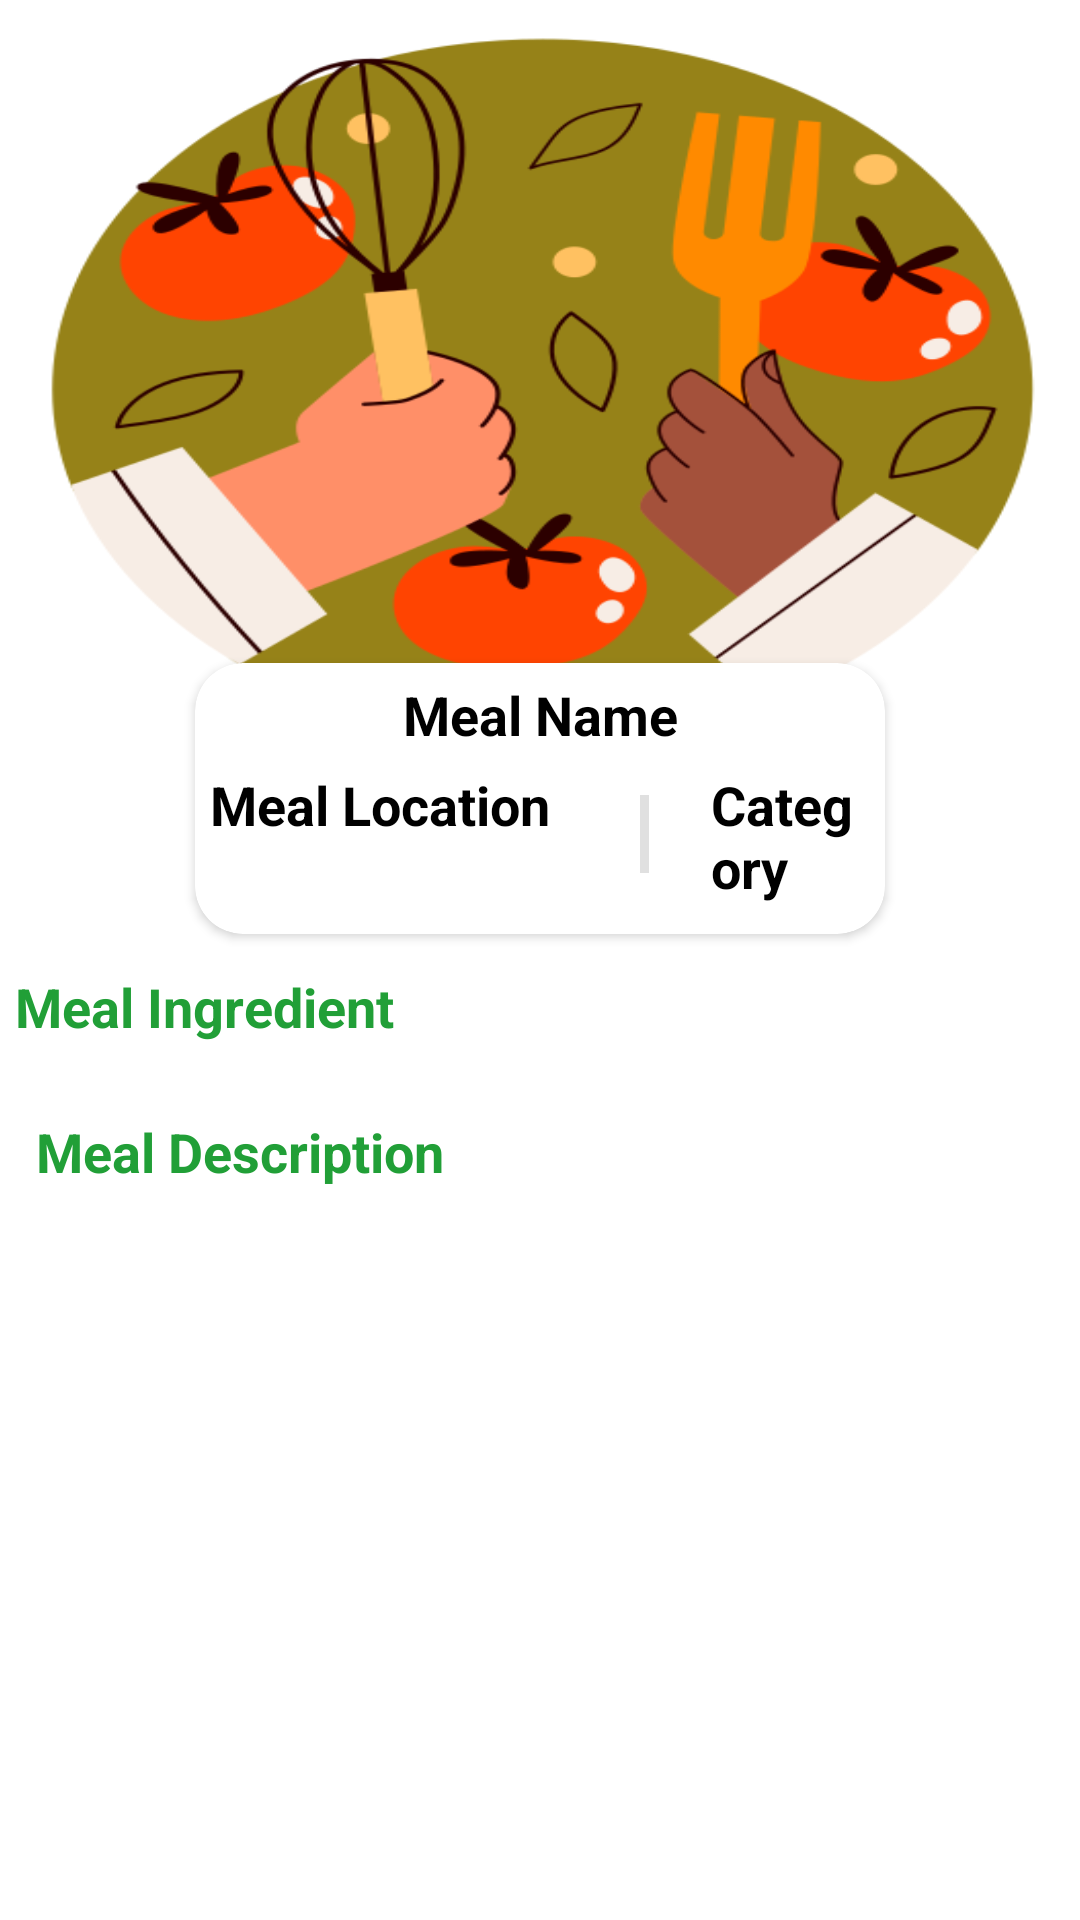

Produce the Android XML layout that renders to this screen, including the resource entries it uses.
<!-- AndroidManifest.xml: application theme Theme.Mealio -->
<!-- res/layout/starmeal_details.xml -->
<?xml version="1.0" encoding="utf-8"?>
<androidx.constraintlayout.widget.ConstraintLayout xmlns:android="http://schemas.android.com/apk/res/android"
    xmlns:app="http://schemas.android.com/apk/res-auto"
    xmlns:tools="http://schemas.android.com/tools"
    android:layout_width="match_parent"
    android:layout_height="wrap_content"
    android:layout_margin="6dp">


    <ImageView
        android:id="@+id/meal_img"
        android:layout_width="match_parent"
        android:layout_height="250dp"
        android:layout_gravity="center"
        android:layout_margin="5dp"
        android:contentDescription="@string/meal_image"
        app:layout_constraintEnd_toEndOf="parent"
        app:layout_constraintHorizontal_bias="0.0"
        app:layout_constraintStart_toStartOf="parent"
        app:layout_constraintTop_toTopOf="parent"
        android:scaleType="fitXY"
        app:srcCompat="@drawable/chef2" />

    <androidx.cardview.widget.CardView
        android:id="@+id/meal_card"
        android:layout_width="0dp"
        android:layout_height="wrap_content"
        android:layout_marginStart="60dp"
        android:layout_marginTop="216dp"
        android:layout_marginEnd="60dp"
        android:elevation="8dp"
        android:padding="20dp"
        app:cardCornerRadius="16dp"
        app:layout_constraintEnd_toEndOf="@+id/meal_img"
        app:layout_constraintStart_toStartOf="@+id/meal_img"
        app:layout_constraintTop_toTopOf="@+id/meal_img">


        <TextView
            android:id="@+id/meal_name"
            android:layout_width="wrap_content"
            android:layout_height="wrap_content"
            android:layout_gravity="top|center"
            android:layout_marginTop="5dp"
            android:ems="11"
            android:gravity="center"
            android:text="@string/meal_name"
            android:textColor="@color/black"
            android:textSize="18sp"
            android:textStyle="bold" />

        <TextView
            android:id="@+id/meal_location"
            android:layout_width="wrap_content"
            android:layout_height="wrap_content"
            android:layout_gravity="top"
            android:layout_marginStart="5dp"
            android:layout_marginTop="35dp"
            android:layout_marginBottom="10dp"
            android:drawablePadding="5dp"
            android:drawableTint="@color/colorPrimary"
            android:text="@string/meal_location"
            android:textColor="@color/black"
            android:textSize="18sp"
            android:textStyle="bold"
            app:drawableStartCompat="@drawable/location"
            tools:ignore="UseCompatTextViewDrawableXml" />


        <com.google.android.material.divider.MaterialDivider
            android:layout_width="3dp"
            android:layout_height="26dp"
            android:layout_gravity="center"
            android:layout_marginStart="35dp"
            android:layout_marginTop="12dp" />

        <TextView
            android:id="@+id/meal_category"
            android:layout_width="wrap_content"
            android:layout_height="wrap_content"
            android:layout_gravity="top|end"
            android:layout_marginStart="172dp"
            android:layout_marginTop="35dp"
            android:layout_marginEnd="10dp"
            android:layout_marginBottom="10dp"
            android:text="@string/category"
            android:textColor="@color/black"
            android:textSize="18sp"
            android:textStyle="bold"
            tools:ignore="UseCompatTextViewDrawableXml" />

    </androidx.cardview.widget.CardView>

    <TextView
        android:id="@+id/meal_ingredients"
        android:layout_width="0dp"
        android:layout_height="wrap_content"
        android:layout_marginTop="12dp"
        android:text="@string/meal_ingredient"
        android:textColor="@color/colorPrimaryDark"
        android:textSize="18sp"
        android:textStyle="bold"
        app:layout_constraintEnd_toEndOf="@+id/meal_img"
        app:layout_constraintStart_toStartOf="@+id/meal_img"
        app:layout_constraintTop_toBottomOf="@+id/meal_card" />


    <androidx.recyclerview.widget.RecyclerView
        android:id="@+id/recycler_meal_ingredient"
        android:layout_width="match_parent"
        android:layout_height="wrap_content"
        android:layout_margin="12dp"
        android:layout_marginTop="15dp"
        android:orientation="vertical"
        app:layout_constraintEnd_toEndOf="@+id/meal_ingredients"
        app:layout_constraintStart_toStartOf="@+id/meal_ingredients"
        app:layout_constraintTop_toBottomOf="@+id/meal_ingredients" />



    <TextView
        android:id="@+id/meal_steps"
        android:layout_width="0dp"
        android:layout_height="wrap_content"
        android:layout_marginTop="12dp"
        android:text="@string/meal_description"
        android:textColor="@color/colorPrimaryDark"
        android:textSize="18sp"
        android:textStyle="bold"
        app:layout_constraintEnd_toEndOf="@id/recycler_meal_ingredient"
        app:layout_constraintStart_toStartOf="@id/recycler_meal_ingredient"
        app:layout_constraintTop_toBottomOf="@+id/recycler_meal_ingredient" />

    <TextView
        android:id="@+id/meal_description"
        android:layout_width="0dp"
        android:layout_height="wrap_content"
        android:layout_marginTop="12dp"
        android:textColor="@color/black"
        android:textSize="12sp"
        app:layout_constraintEnd_toEndOf="@id/meal_steps"
        app:layout_constraintStart_toStartOf="@id/meal_steps"
        app:layout_constraintTop_toBottomOf="@+id/meal_steps"
        tools:text="@string/meal_description" />

</androidx.constraintlayout.widget.ConstraintLayout>
<!-- resources referenced by this layout -->
<resources>
  <color name="black">#FF000000</color>
  <color name="colorPrimary">#2ac846</color>
  <color name="colorPrimaryDark">#219f37</color>
  <!-- drawable chef2: png bitmap (drawable, 71840 bytes) -->
  <string name="category">Category</string>
  <string name="meal_description">Meal Description</string>
  <string name="meal_image">Meal Image</string>
  <string name="meal_ingredient">Meal Ingredient</string>
  <string name="meal_location">Meal Location</string>
  <string name="meal_name">Meal Name</string>
  <style name="Theme.Mealio" parent="Base.Theme.Mealio" />
  <style name="Base.Theme.Mealio" parent="Theme.MaterialComponents.Light.NoActionBar">
  
          <item name="colorPrimary">@color/colorPrimary</item>
          <item name="colorPrimaryDark">@color/colorPrimaryDark</item>
          <item name="colorAccent">@color/colorAccent</item>
          <item name="colorPrimaryVariant">@color/colorPrimaryDark</item>
          <item name="android:statusBarColor" tools:targetApi="l">?attr/colorPrimaryVariant</item>
  
      </style>
  <color name="colorAccent">#99ce66</color>
</resources>
